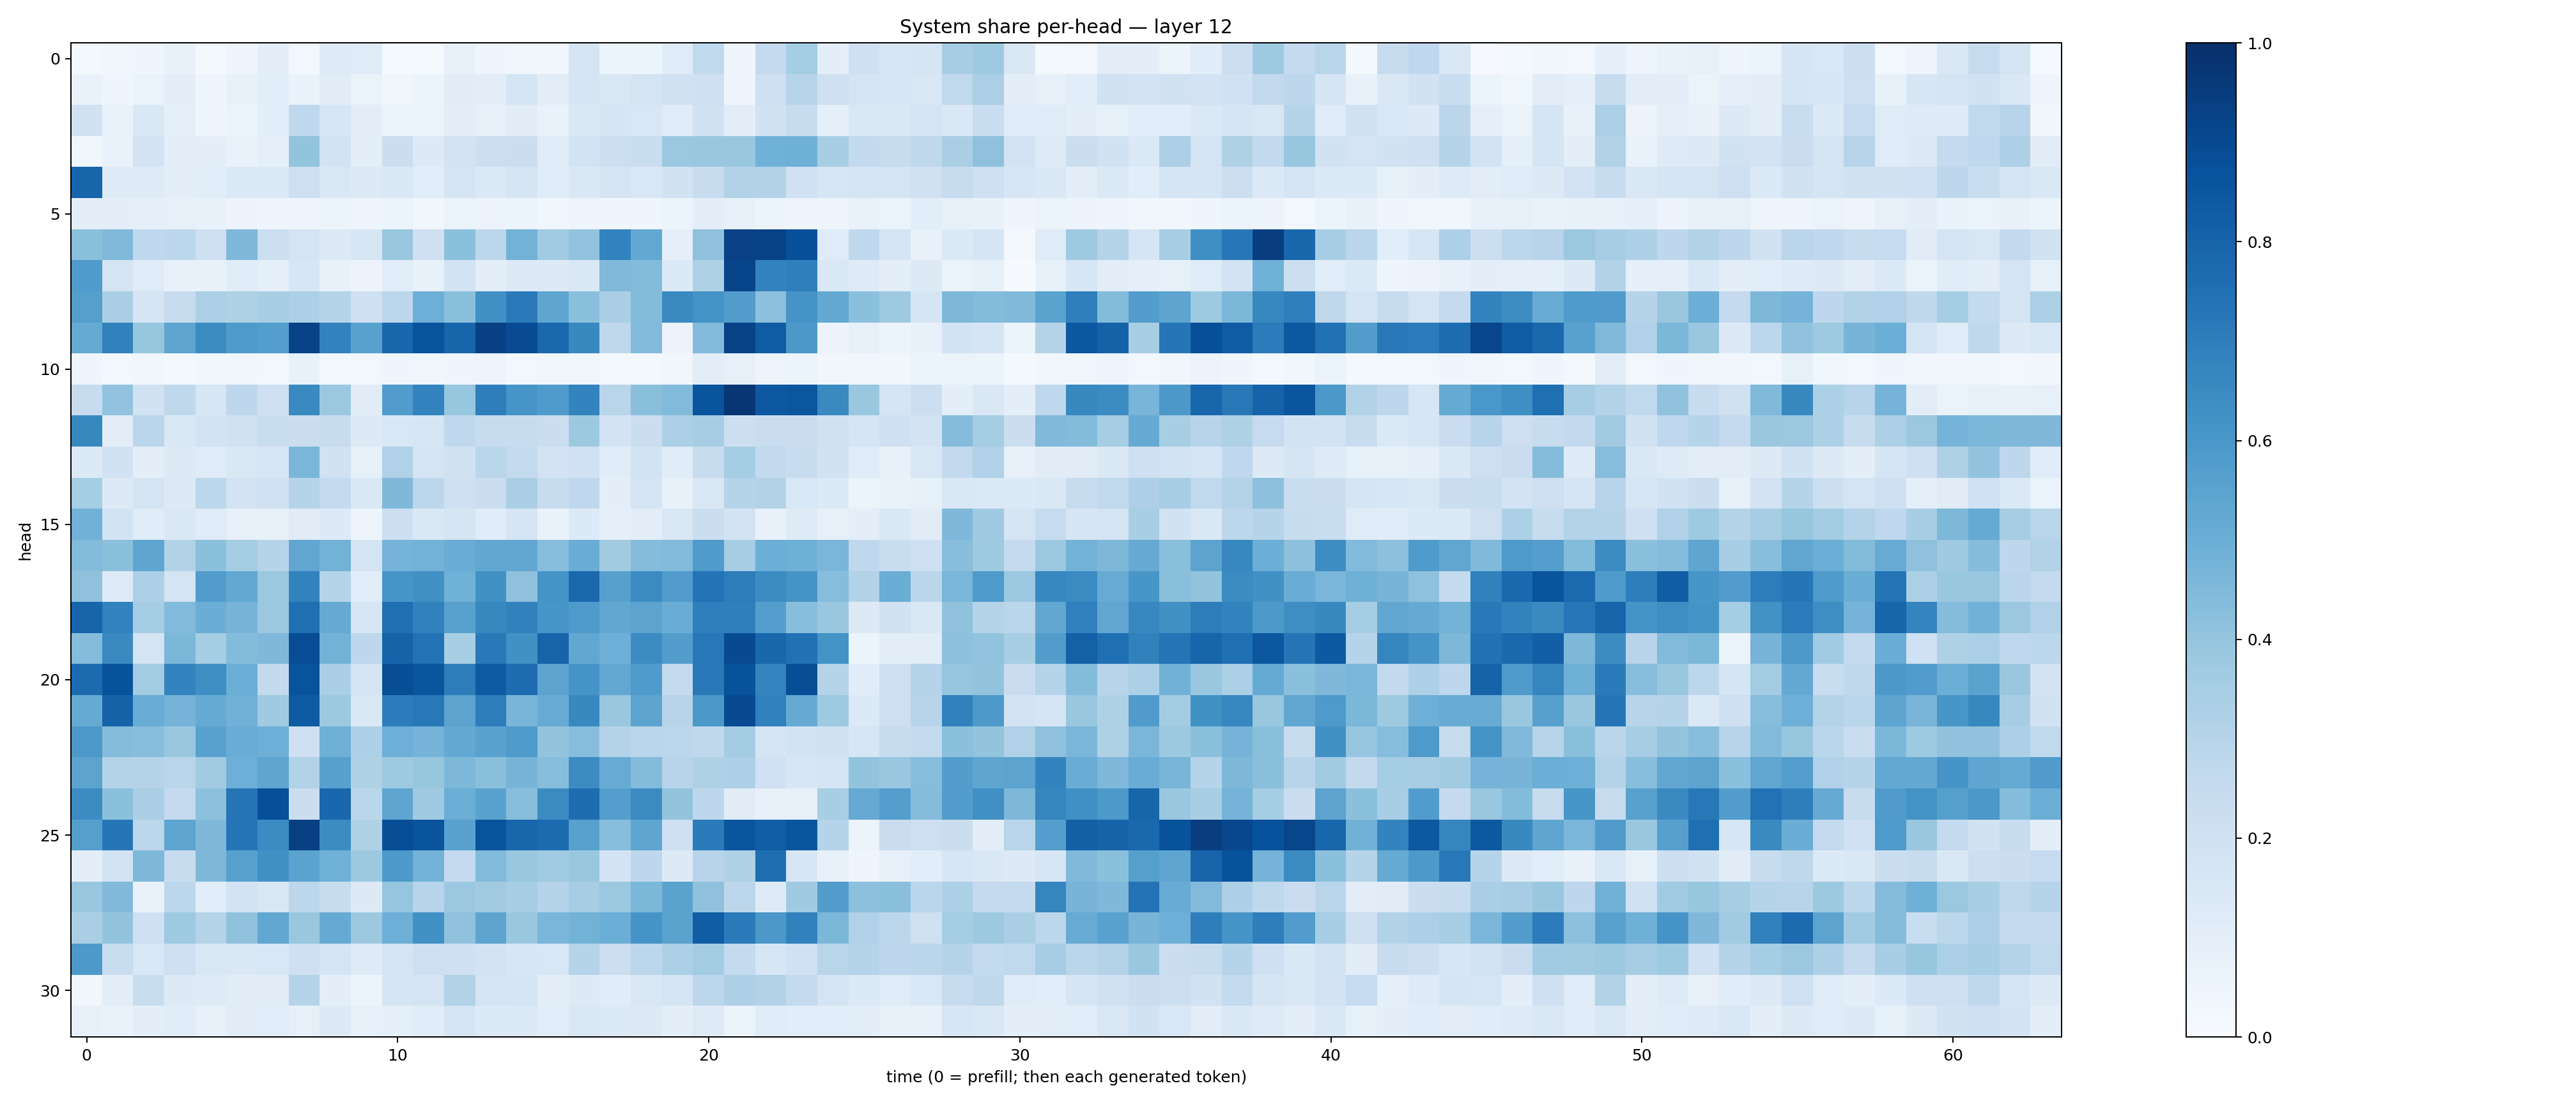

The data file committed next to this chart (first rows):
0.022830112, 0.038105685, 0.039121523, 0.077372484, 0.021004662, 0.04552729, 0.099358834, 0.030449962, 0.12400013, 0.119206354, 0.012767691, 0.012722857, 0.084000856, 0.039946534, 0.03642376, 0.03461111, 0.1742693, 0.051929235, 0.06227154, 0.11998414, 0.26412743, 0.041780476, 0.25341144, 0.3526778
0.06969, 0.04343, 0.06546, 0.0944, 0.04215, 0.07266, 0.108, 0.06962, 0.1095, 0.06333, 0.03606, 0.05341, 0.1131, 0.1032, 0.1698, 0.1038, 0.166, 0.1512, 0.1749, 0.1966, 0.2037, 0.04367, 0.204, 0.2963
0.1875, 0.06939, 0.1432, 0.08744, 0.03988, 0.06059, 0.1092, 0.2671, 0.163, 0.1022, 0.06596, 0.0594, 0.09669, 0.07902, 0.1118, 0.0692, 0.1451, 0.1675, 0.1524, 0.116, 0.194, 0.1016, 0.1944, 0.2374
0.03564, 0.06826, 0.1817, 0.09967, 0.09999, 0.07029, 0.08964, 0.3996, 0.1867, 0.09939, 0.222, 0.1323, 0.1827, 0.2167, 0.226, 0.1201, 0.1862, 0.2167, 0.2324, 0.3803, 0.3842, 0.3836, 0.4855, 0.4921
0.7943, 0.1213, 0.1221, 0.09746, 0.107, 0.1399, 0.1366, 0.2133, 0.1502, 0.1273, 0.1416, 0.1059, 0.1732, 0.1406, 0.1647, 0.114, 0.1417, 0.1744, 0.1527, 0.1885, 0.2415, 0.3137, 0.3115, 0.2018
0.09924, 0.09983, 0.08633, 0.08184, 0.07508, 0.05707, 0.03967, 0.0432, 0.05338, 0.0505, 0.06242, 0.0381, 0.06516, 0.05607, 0.05441, 0.03594, 0.04694, 0.04104, 0.0411, 0.05443, 0.09853, 0.07862, 0.05383, 0.04911
0.4182, 0.4483, 0.2686, 0.2799, 0.2109, 0.4515, 0.215, 0.1783, 0.1274, 0.1634, 0.3876, 0.2039, 0.4186, 0.278, 0.4769, 0.3633, 0.4047, 0.6804, 0.5272, 0.08677, 0.4122, 0.9297, 0.9284, 0.877
0.5831, 0.172, 0.1209, 0.07423, 0.0775, 0.1139, 0.09207, 0.1627, 0.07386, 0.05855, 0.1092, 0.07302, 0.1847, 0.09988, 0.1254, 0.1284, 0.1416, 0.449, 0.4377, 0.1344, 0.3233, 0.9184, 0.6769, 0.6951
0.5642, 0.3362, 0.1684, 0.2456, 0.3331, 0.3237, 0.3431, 0.3289, 0.2977, 0.2097, 0.2789, 0.4937, 0.4216, 0.6287, 0.713, 0.5377, 0.4189, 0.3374, 0.4414, 0.6543, 0.6198, 0.5715, 0.417, 0.611
0.5186, 0.6853, 0.3936, 0.5358, 0.651, 0.588, 0.5674, 0.9247, 0.6813, 0.5565, 0.7884, 0.8656, 0.7955, 0.9357, 0.8932, 0.7775, 0.6585, 0.2712, 0.4418, 0.05828, 0.4452, 0.9285, 0.8307, 0.5969
0.04665, 0.02444, 0.03583, 0.02271, 0.03656, 0.0324, 0.02855, 0.07142, 0.02701, 0.02512, 0.03991, 0.03723, 0.04526, 0.04954, 0.02665, 0.03286, 0.03521, 0.02079, 0.01765, 0.03381, 0.1032, 0.08065, 0.05023, 0.0513
0.2411, 0.4059, 0.1927, 0.2716, 0.1634, 0.2744, 0.2039, 0.6551, 0.3825, 0.1118, 0.5773, 0.678, 0.3908, 0.6967, 0.6073, 0.5834, 0.6773, 0.2919, 0.4237, 0.4448, 0.8616, 0.9743, 0.8468, 0.8539
0.6619, 0.1048, 0.2829, 0.1463, 0.1844, 0.1954, 0.2307, 0.2203, 0.239, 0.1306, 0.154, 0.161, 0.2671, 0.2356, 0.236, 0.2209, 0.3781, 0.1821, 0.2223, 0.3345, 0.3508, 0.2177, 0.2293, 0.2271
0.1332, 0.189, 0.09523, 0.1257, 0.1201, 0.1472, 0.1594, 0.4644, 0.1902, 0.08497, 0.3194, 0.1777, 0.1982, 0.286, 0.2545, 0.1801, 0.1994, 0.1137, 0.1857, 0.1167, 0.2381, 0.3549, 0.2614, 0.2409
0.3529, 0.1256, 0.1789, 0.1325, 0.2797, 0.1815, 0.2012, 0.3046, 0.2554, 0.1475, 0.4528, 0.28, 0.2096, 0.2259, 0.3393, 0.2403, 0.2682, 0.1003, 0.1784, 0.07376, 0.1501, 0.2995, 0.31, 0.154
0.4829, 0.1848, 0.1151, 0.141, 0.1188, 0.08112, 0.0812, 0.1119, 0.1275, 0.0473, 0.2185, 0.1428, 0.1709, 0.1159, 0.1706, 0.06678, 0.1366, 0.09161, 0.1048, 0.1506, 0.2238, 0.1801, 0.07395, 0.1224
0.4404, 0.4211, 0.5388, 0.3093, 0.4217, 0.3531, 0.3004, 0.5336, 0.4797, 0.1769, 0.4753, 0.4771, 0.5051, 0.5285, 0.5307, 0.4299, 0.5065, 0.3606, 0.4368, 0.4427, 0.5833, 0.3487, 0.4988, 0.4893
0.4105, 0.1223, 0.3288, 0.1739, 0.5779, 0.5264, 0.3813, 0.6803, 0.3041, 0.1071, 0.6065, 0.6262, 0.4861, 0.6251, 0.4107, 0.6157, 0.7789, 0.5598, 0.6493, 0.5779, 0.7416, 0.7023, 0.6456, 0.6147
0.797, 0.6802, 0.3549, 0.4439, 0.5028, 0.4689, 0.3825, 0.7577, 0.5154, 0.1571, 0.7544, 0.6838, 0.557, 0.6618, 0.6864, 0.6029, 0.5892, 0.5291, 0.5448, 0.5047, 0.6935, 0.6937, 0.5668, 0.4278
0.4366, 0.6554, 0.1787, 0.4603, 0.3531, 0.4378, 0.4508, 0.8881, 0.4777, 0.2742, 0.8026, 0.7437, 0.3408, 0.7156, 0.6289, 0.7998, 0.5298, 0.494, 0.6457, 0.5703, 0.719, 0.8968, 0.7876, 0.7468
0.7714, 0.8703, 0.3565, 0.6786, 0.635, 0.4968, 0.2586, 0.8636, 0.3394, 0.1762, 0.8834, 0.8589, 0.7004, 0.8362, 0.7626, 0.5444, 0.6096, 0.5273, 0.5846, 0.2514, 0.7173, 0.8677, 0.6754, 0.8829
0.5169, 0.8077, 0.5047, 0.4746, 0.517, 0.4814, 0.371, 0.8321, 0.3781, 0.1436, 0.704, 0.7213, 0.5441, 0.7003, 0.4655, 0.5111, 0.6564, 0.3847, 0.5467, 0.2944, 0.597, 0.898, 0.6909, 0.5142
0.5916, 0.4349, 0.4284, 0.3837, 0.5541, 0.5068, 0.4959, 0.2105, 0.4907, 0.3316, 0.4956, 0.4748, 0.5223, 0.5541, 0.5891, 0.3988, 0.4311, 0.3084, 0.2881, 0.2786, 0.2699, 0.3572, 0.1668, 0.1852
0.5448, 0.3053, 0.3014, 0.2908, 0.3624, 0.4952, 0.5375, 0.3142, 0.5607, 0.3216, 0.3713, 0.3923, 0.4569, 0.4246, 0.4709, 0.4309, 0.6483, 0.5079, 0.4395, 0.2932, 0.3239, 0.3277, 0.2014, 0.1637
0.648, 0.42, 0.3392, 0.2521, 0.416, 0.733, 0.8802, 0.2263, 0.7859, 0.2861, 0.5352, 0.3682, 0.4974, 0.5535, 0.4281, 0.6511, 0.7625, 0.5674, 0.6519, 0.3988, 0.2736, 0.1097, 0.08069, 0.08409
0.5642, 0.7296, 0.2786, 0.5388, 0.4498, 0.7335, 0.6446, 0.9372, 0.6477, 0.3235, 0.8853, 0.8632, 0.5512, 0.8647, 0.7908, 0.7705, 0.5572, 0.4286, 0.5387, 0.2067, 0.7083, 0.8568, 0.8235, 0.8568
0.09994, 0.1805, 0.4559, 0.2402, 0.4525, 0.5576, 0.626, 0.5495, 0.486, 0.3752, 0.5923, 0.4786, 0.2514, 0.4439, 0.387, 0.3652, 0.3843, 0.1797, 0.2753, 0.1312, 0.2947, 0.3234, 0.761, 0.1603
0.3859, 0.4456, 0.06728, 0.2785, 0.1061, 0.1865, 0.151, 0.2781, 0.2418, 0.1267, 0.3961, 0.2945, 0.3791, 0.3624, 0.3461, 0.3014, 0.349, 0.3804, 0.4587, 0.5473, 0.4104, 0.2782, 0.1243, 0.3686
0.3381, 0.4004, 0.2078, 0.3721, 0.3029, 0.4116, 0.5289, 0.3868, 0.5122, 0.3758, 0.4933, 0.6258, 0.4094, 0.54, 0.3857, 0.4613, 0.4796, 0.4978, 0.6099, 0.547, 0.8273, 0.7084, 0.5939, 0.6849
0.5932, 0.2332, 0.1533, 0.2077, 0.1497, 0.1477, 0.1546, 0.2038, 0.1782, 0.1213, 0.1752, 0.2147, 0.2048, 0.183, 0.1615, 0.1533, 0.2997, 0.2151, 0.2795, 0.3308, 0.3581, 0.2575, 0.1607, 0.1995
0.03137, 0.1044, 0.2338, 0.1303, 0.1233, 0.1131, 0.1115, 0.3006, 0.09955, 0.06165, 0.1648, 0.1735, 0.3128, 0.1739, 0.1686, 0.09934, 0.1307, 0.1134, 0.1518, 0.1793, 0.28, 0.3268, 0.3104, 0.2546
0.08145, 0.06863, 0.09617, 0.115, 0.08024, 0.1097, 0.106, 0.08095, 0.131, 0.08397, 0.09053, 0.1167, 0.1753, 0.1364, 0.1349, 0.1065, 0.1507, 0.1359, 0.1321, 0.09527, 0.1233, 0.06022, 0.1186, 0.1093
